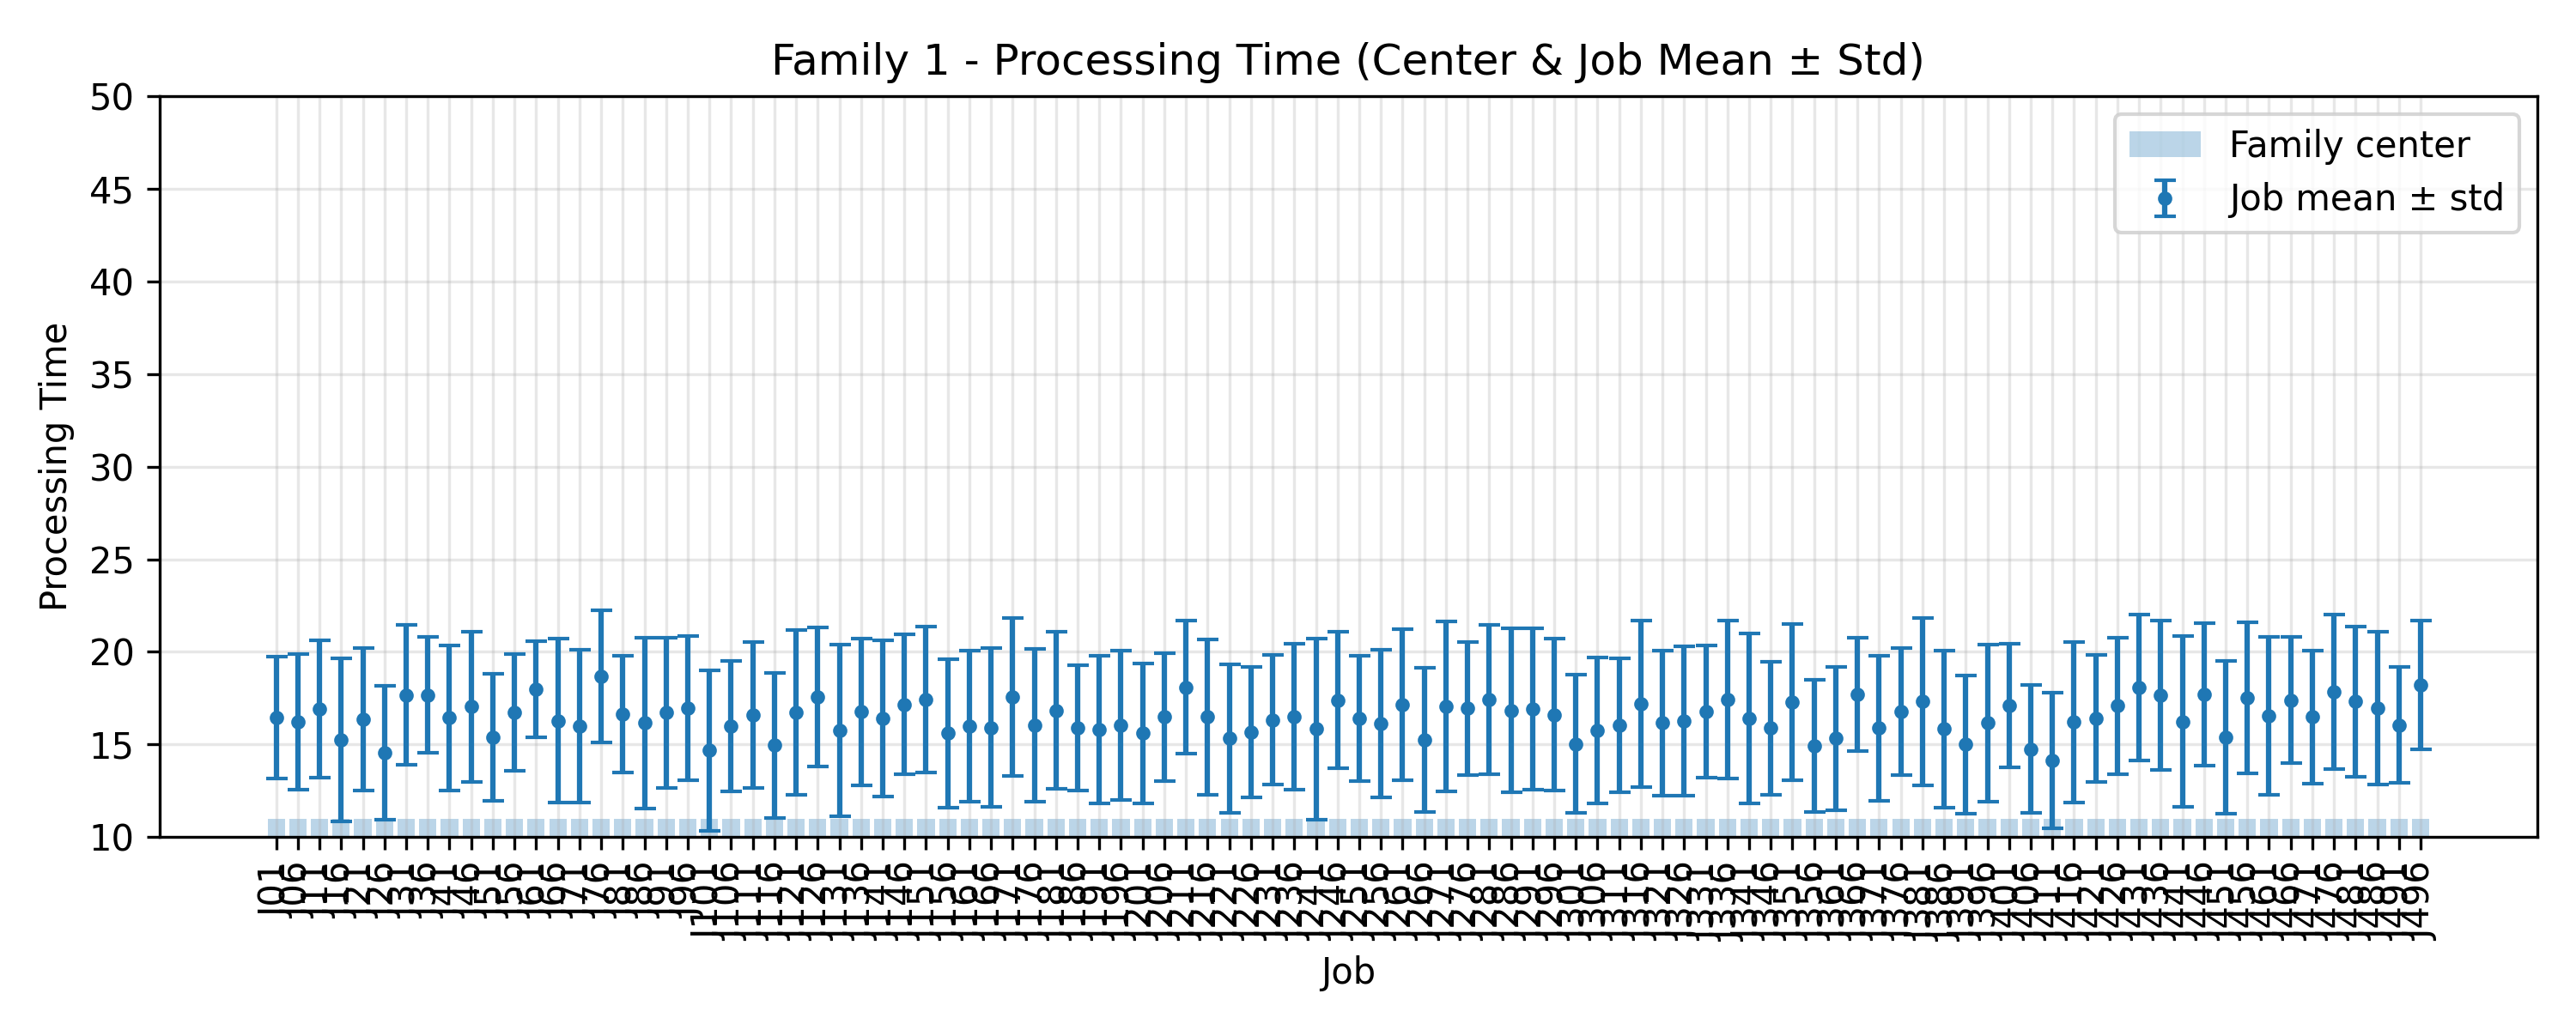

Values plotted in this chart, from the file beside it:
JobIndex, JobCode, MeanProcessingTime, StdProcessingTime, FamilyCenter
1, J01, 16.44, 3.287, 11.0
6, J06, 16.24, 3.658, 11.0
11, J11, 16.92, 3.719, 11.0
16, J16, 15.24, 4.412, 11.0
21, J21, 16.36, 3.867, 11.0
26, J26, 14.56, 3.623, 11.0
31, J31, 17.68, 3.792, 11.0
36, J36, 17.68, 3.146, 11.0
41, J41, 16.44, 3.91, 11.0
46, J46, 17.04, 4.054, 11.0
51, J51, 15.4, 3.418, 11.0
56, J56, 16.72, 3.156, 11.0
61, J61, 18.0, 2.592, 11.0
66, J66, 16.28, 4.423, 11.0
71, J71, 16.0, 4.118, 11.0
76, J76, 18.68, 3.575, 11.0
81, J81, 16.64, 3.161, 11.0
86, J86, 16.16, 4.61, 11.0
91, J91, 16.72, 4.055, 11.0
96, J96, 16.96, 3.873, 11.0
101, J101, 14.68, 4.343, 11.0
106, J106, 16.0, 3.51, 11.0
111, J111, 16.6, 3.95, 11.0
116, J116, 14.96, 3.914, 11.0
121, J121, 16.72, 4.45, 11.0
126, J126, 17.56, 3.764, 11.0
131, J131, 15.76, 4.641, 11.0
136, J136, 16.76, 3.953, 11.0
141, J141, 16.4, 4.224, 11.0
146, J146, 17.16, 3.781, 11.0
151, J151, 17.44, 3.94, 11.0
156, J156, 15.6, 4.02, 11.0
161, J161, 16.0, 4.069, 11.0
166, J166, 15.92, 4.27, 11.0
171, J171, 17.56, 4.253, 11.0
176, J176, 16.04, 4.123, 11.0
181, J181, 16.84, 4.23, 11.0
186, J186, 15.92, 3.381, 11.0
191, J191, 15.8, 4.0, 11.0
196, J196, 16.04, 4.045, 11.0
201, J201, 15.6, 3.774, 11.0
206, J206, 16.48, 3.465, 11.0
211, J211, 18.08, 3.588, 11.0
216, J216, 16.48, 4.187, 11.0
221, J221, 15.32, 4.007, 11.0
226, J226, 15.68, 3.53, 11.0
231, J231, 16.32, 3.495, 11.0
236, J236, 16.48, 3.941, 11.0
241, J241, 15.84, 4.888, 11.0
246, J246, 17.4, 3.699, 11.0
251, J251, 16.4, 3.37, 11.0
256, J256, 16.12, 3.973, 11.0
261, J261, 17.16, 4.076, 11.0
266, J266, 15.24, 3.891, 11.0
271, J271, 17.04, 4.591, 11.0
276, J276, 16.96, 3.594, 11.0
281, J281, 17.44, 4.041, 11.0
286, J286, 16.84, 4.433, 11.0
291, J291, 16.92, 4.335, 11.0
296, J296, 16.6, 4.099, 11.0
... 40 more rows
